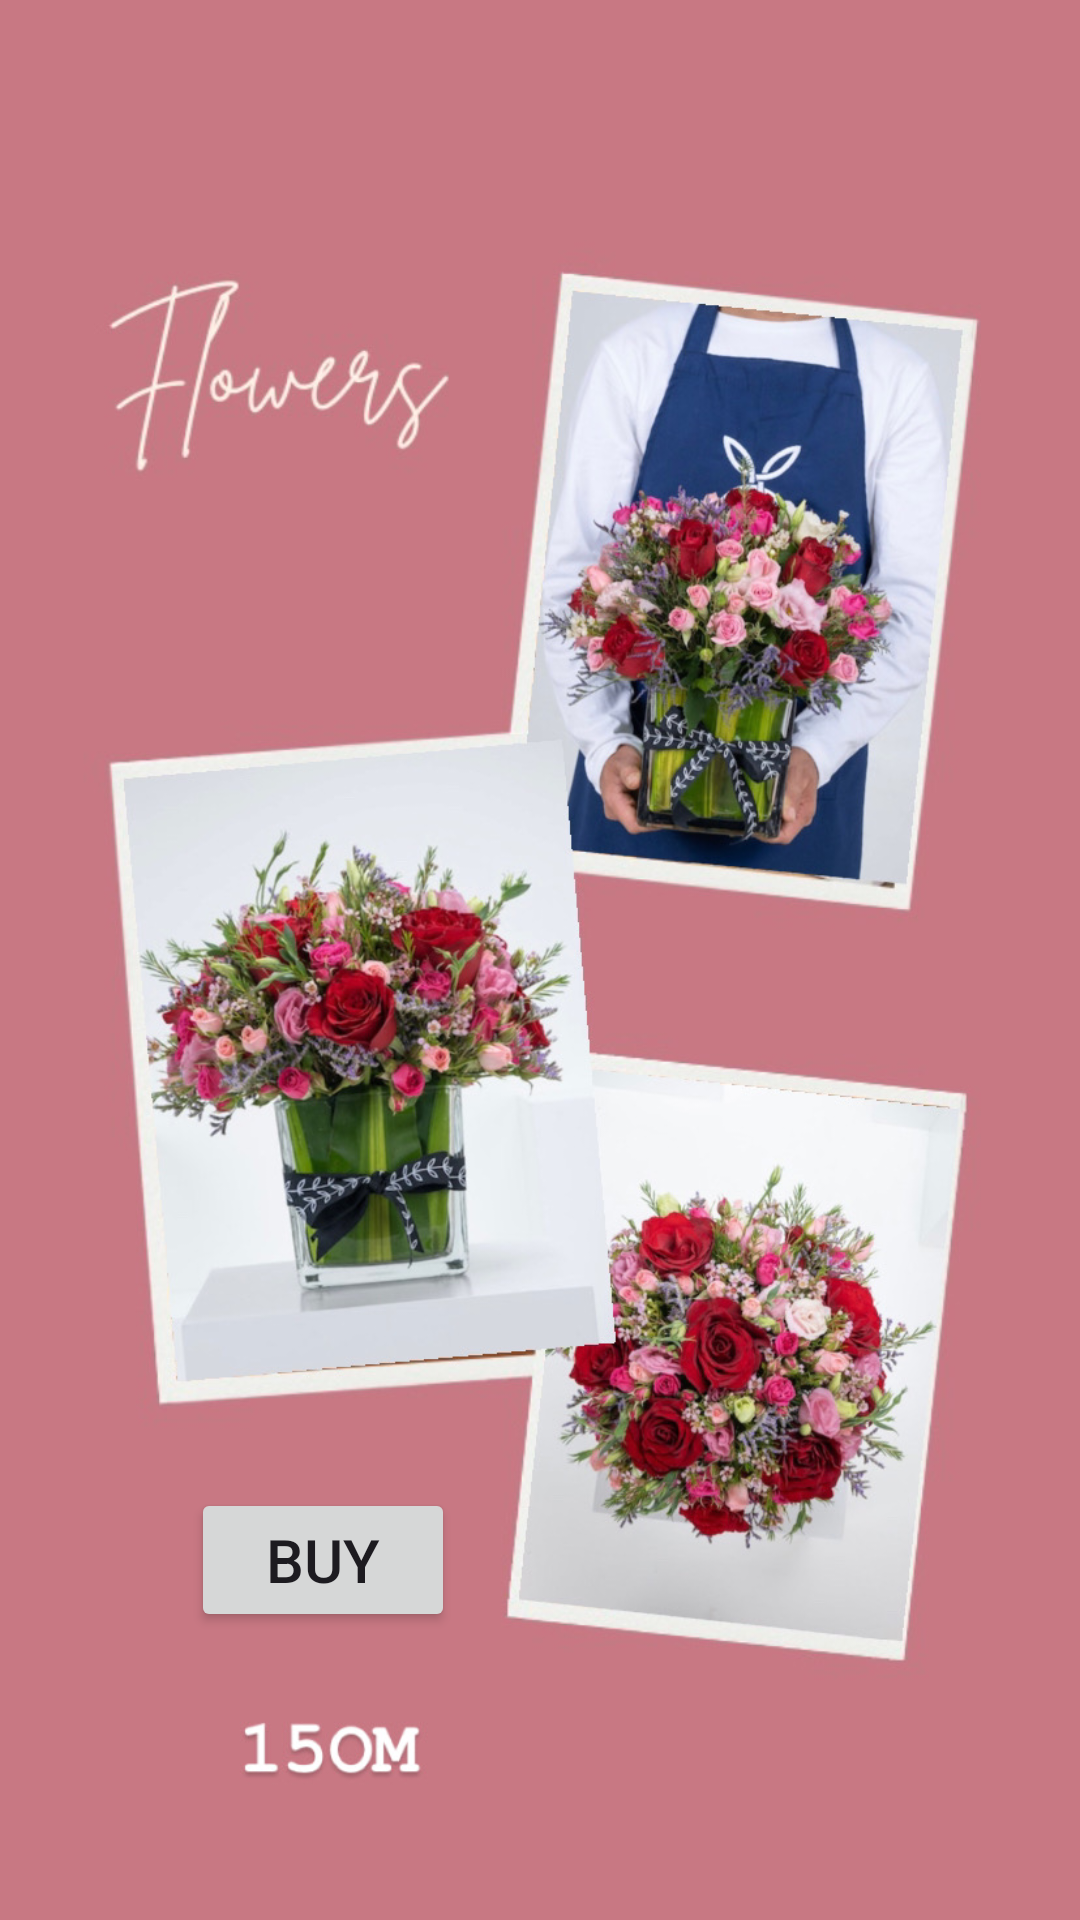

This screen was rendered from an Android layout file. Write that file and the resources it references.
<!-- AndroidManifest.xml: application theme Theme.Giftease -->
<!-- res/layout/activity_flower.xml -->
<?xml version="1.0" encoding="utf-8"?>
<androidx.constraintlayout.widget.ConstraintLayout xmlns:android="http://schemas.android.com/apk/res/android"
    xmlns:app="http://schemas.android.com/apk/res-auto"
    xmlns:tools="http://schemas.android.com/tools"
    android:layout_width="match_parent"
    android:layout_height="match_parent"
    android:background="@drawable/image4"
    tools:context=".FlowerActivity">

    <Button
        android:id="@+id/goBtn1"
        android:layout_width="wrap_content"
        android:layout_height="wrap_content"
        android:onClick="go"
        android:text="@string/buy"
        android:textSize="20sp"
        app:layout_constraintBottom_toBottomOf="parent"
        app:layout_constraintEnd_toEndOf="parent"
        app:layout_constraintHorizontal_bias="0.234"
        app:layout_constraintStart_toStartOf="parent"
        app:layout_constraintTop_toTopOf="parent"
        app:layout_constraintVertical_bias="0.838"
        tools:ignore="UsingOnClickInXml" />

</androidx.constraintlayout.widget.ConstraintLayout>
<!-- resources referenced by this layout -->
<resources>
  <!-- drawable image4: png bitmap (drawable, 212211 bytes) -->
  <string name="buy">Buy</string>
  <style name="Theme.Giftease" parent="Base.Theme.Giftease" />
  <style name="Base.Theme.Giftease" parent="Theme.Material3.DayNight.NoActionBar">
          
          
      </style>
</resources>
